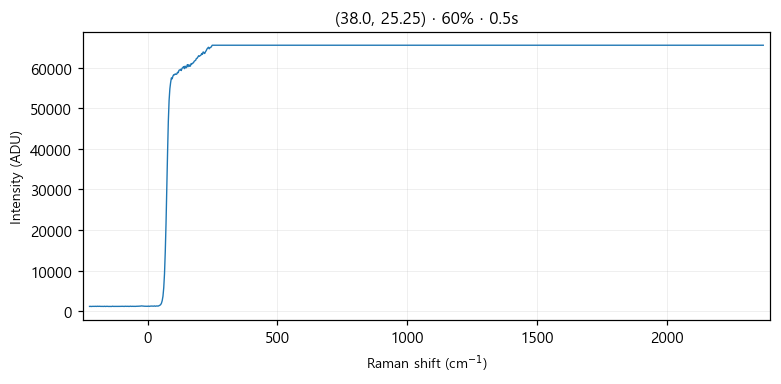

The file beside this chart, header and first rows:
# laser_power_pct, 60
# exposure_time, 0.5
# laser_nm, 532
# mode, single
pixel, raman_shift_cm-1, wavelength_nm, intensity
0, -224.5, 525.7, 1168
1, -221.4, 525.8, 1190
2, -218.4, 525.9, 1137
3, -215.3, 526, 1178
4, -212.2, 526.1, 1174
5, -209.2, 526.2, 1155
6, -206.1, 526.2, 1174
7, -203.1, 526.3, 1177
8, -200, 526.4, 1198
9, -197, 526.5, 1163
10, -193.9, 526.6, 1212
11, -190.8, 526.7, 1179
12, -187.8, 526.8, 1187
13, -184.7, 526.8, 1200
14, -181.7, 526.9, 1169
15, -178.6, 527, 1174
16, -175.6, 527.1, 1175
17, -172.5, 527.2, 1174
18, -169.5, 527.3, 1156
19, -166.5, 527.4, 1202
20, -163.4, 527.4, 1152
21, -160.4, 527.5, 1173
22, -157.3, 527.6, 1194
23, -154.3, 527.7, 1173
24, -151.2, 527.8, 1157
25, -148.2, 527.9, 1168
26, -145.2, 527.9, 1165
27, -142.1, 528, 1150
28, -139.1, 528.1, 1152
29, -136.1, 528.2, 1216
30, -133, 528.3, 1169
31, -130, 528.4, 1173
32, -127, 528.5, 1166
33, -124, 528.5, 1193
34, -120.9, 528.6, 1171
35, -117.9, 528.7, 1163
36, -114.9, 528.8, 1181
37, -111.9, 528.9, 1189
38, -108.8, 529, 1174
39, -105.8, 529, 1168
40, -102.8, 529.1, 1183
41, -99.77, 529.2, 1188
42, -96.75, 529.3, 1193
43, -93.74, 529.4, 1169
44, -90.72, 529.5, 1160
45, -87.71, 529.5, 1209
46, -84.69, 529.6, 1192
47, -81.68, 529.7, 1178
48, -78.67, 529.8, 1186
49, -75.66, 529.9, 1200
50, -72.66, 530, 1154
51, -69.65, 530.1, 1180
52, -66.64, 530.1, 1221
53, -63.64, 530.2, 1173
54, -60.63, 530.3, 1189
55, -57.63, 530.4, 1196
... 968 more rows
